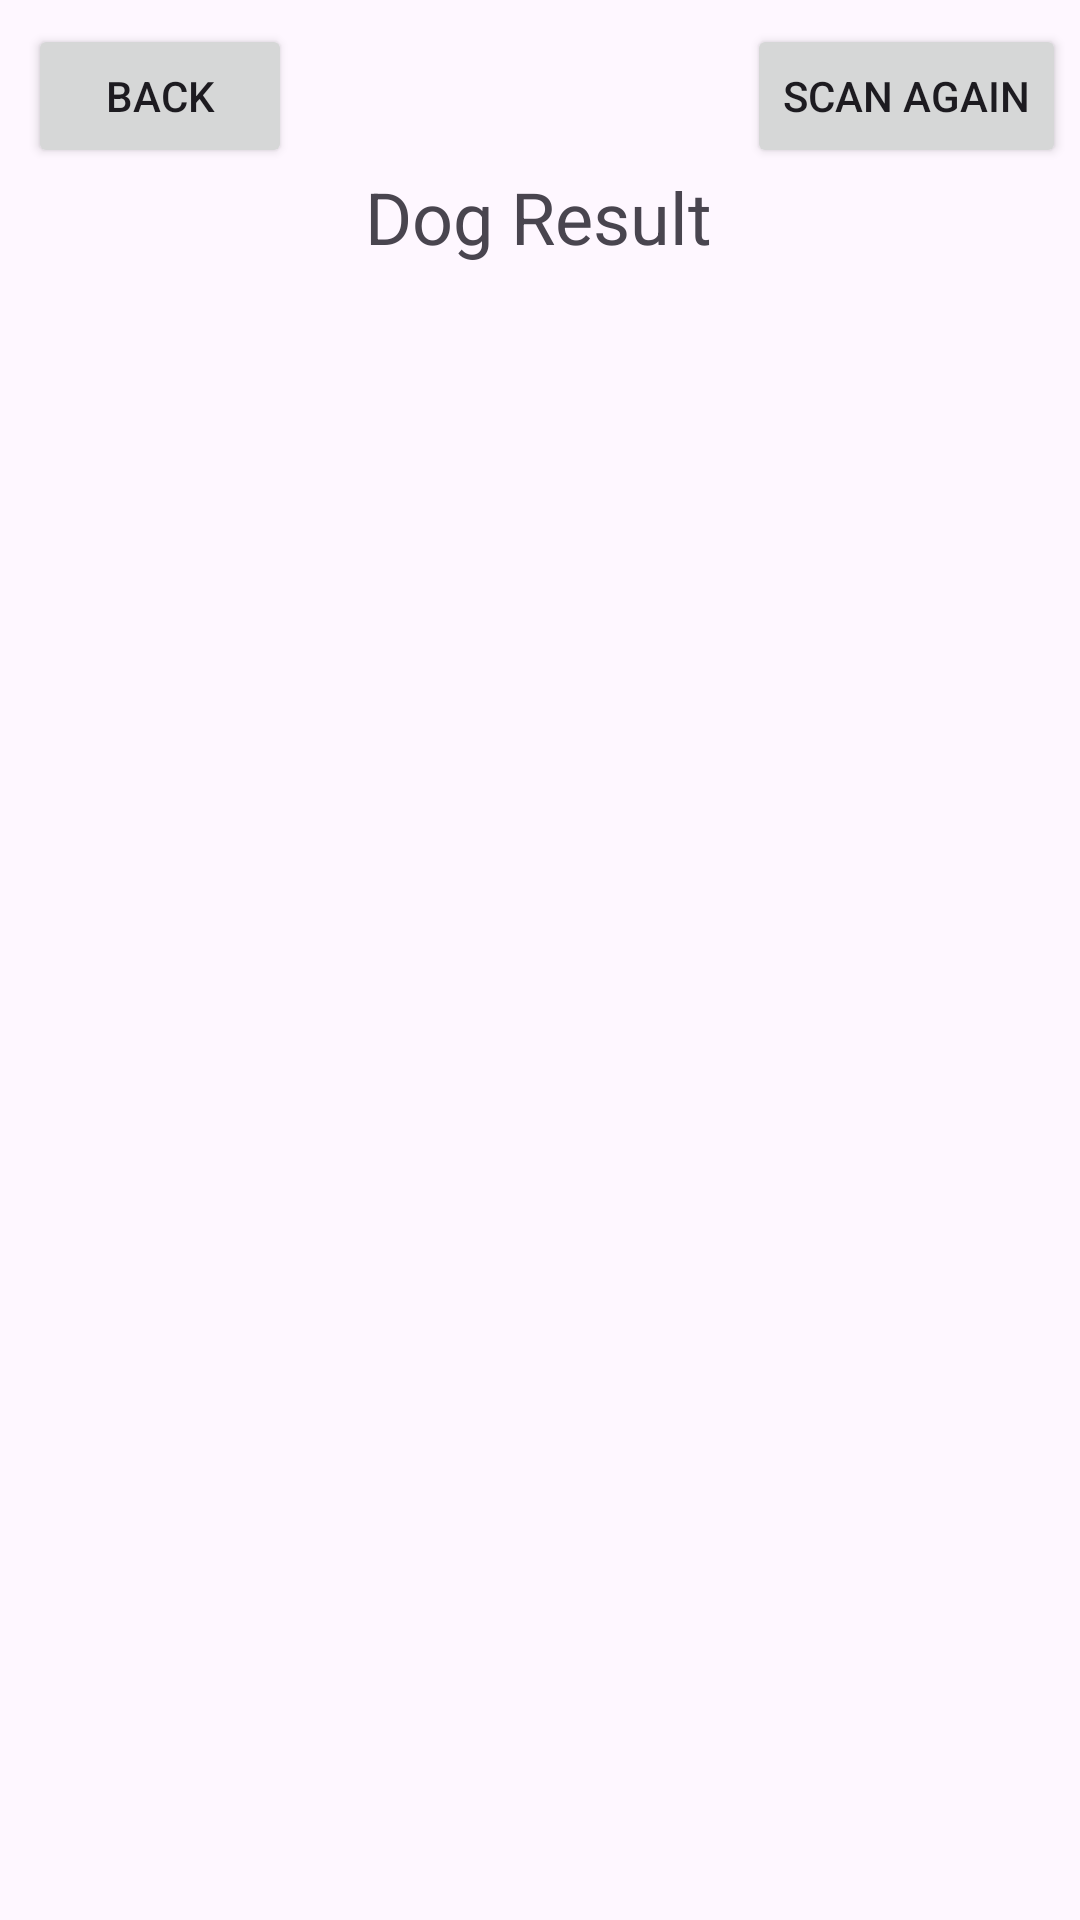

Reconstruct the res/layout file that produces this screen, plus the resources it refers to.
<!-- AndroidManifest.xml: application theme Theme.AppDevY3T3 -->
<!-- res/layout/activity_breed_results.xml -->
<?xml version="1.0" encoding="utf-8"?>
<androidx.constraintlayout.widget.ConstraintLayout xmlns:android="http://schemas.android.com/apk/res/android"
    xmlns:app="http://schemas.android.com/apk/res-auto"
    xmlns:tools="http://schemas.android.com/tools"
    android:id="@+id/main"
    android:layout_width="match_parent"
    android:layout_height="match_parent"
    tools:context=".BreedResults">

    <ImageView
        android:id="@+id/imageView"
        android:layout_width="349dp"
        android:layout_height="346dp"
        app:layout_constraintBottom_toBottomOf="parent"
        app:layout_constraintEnd_toEndOf="parent"
        app:layout_constraintStart_toStartOf="parent"
        app:layout_constraintTop_toTopOf="parent"
        app:layout_constraintVertical_bias="0.351"
        tools:srcCompat="@tools:sample/avatars" />

    <TextView
        android:id="@+id/textView"
        android:layout_width="wrap_content"
        android:layout_height="wrap_content"
        android:layout_marginTop="56dp"
        android:text="@string/dog_result"
        android:textSize="24sp"
        app:layout_constraintEnd_toEndOf="parent"
        app:layout_constraintHorizontal_bias="0.498"
        app:layout_constraintStart_toStartOf="parent"
        app:layout_constraintTop_toTopOf="parent" />

    <Button
        android:id="@+id/button"
        android:layout_width="wrap_content"
        android:layout_height="wrap_content"
        android:text="Back"
        app:layout_constraintBottom_toTopOf="@+id/imageView"
        app:layout_constraintEnd_toStartOf="@+id/textView"
        app:layout_constraintHorizontal_bias="0.28"
        app:layout_constraintStart_toStartOf="parent"
        app:layout_constraintTop_toTopOf="parent"
        app:layout_constraintVertical_bias="0.146" />

    <Button
        android:id="@+id/button2"
        android:layout_width="wrap_content"
        android:layout_height="wrap_content"
        android:text="Scan Again"
        app:layout_constraintBottom_toTopOf="@+id/imageView"
        app:layout_constraintEnd_toEndOf="parent"
        app:layout_constraintHorizontal_bias="0.724"
        app:layout_constraintStart_toEndOf="@+id/textView"
        app:layout_constraintTop_toTopOf="parent"
        app:layout_constraintVertical_bias="0.146" />
</androidx.constraintlayout.widget.ConstraintLayout>
<!-- resources referenced by this layout -->
<resources>
  <string name="dog_result">Dog Result</string>
  <style name="Theme.AppDevY3T3" parent="Base.Theme.AppDevY3T3" />
  <style name="Base.Theme.AppDevY3T3" parent="Theme.Material3.DayNight.NoActionBar">
          
          
      </style>
</resources>
